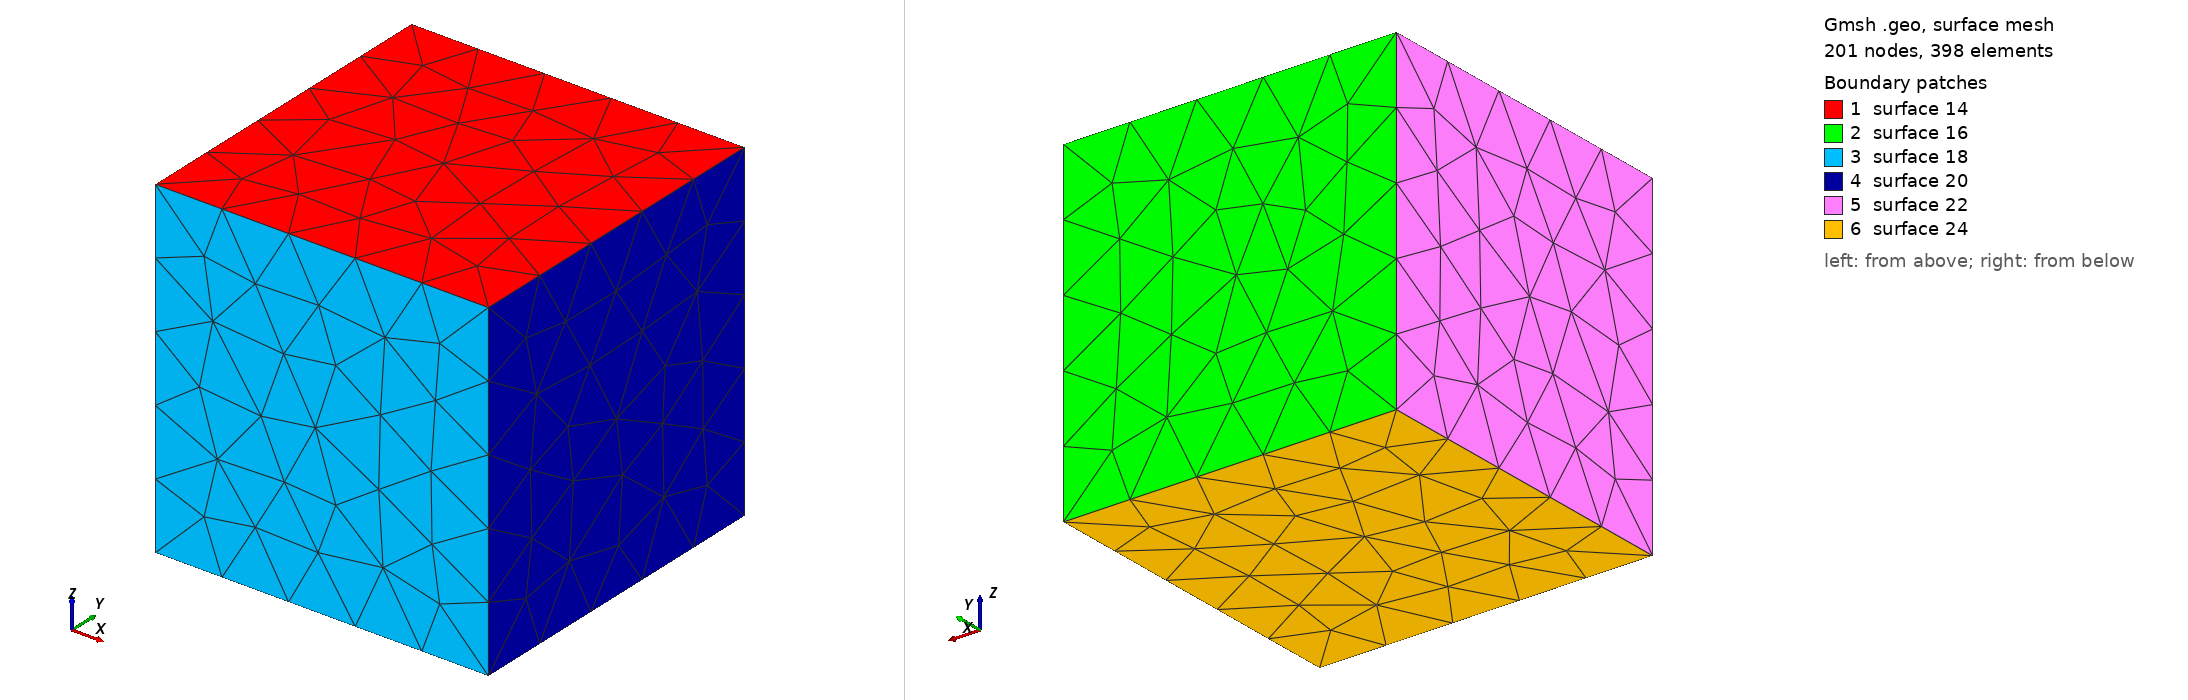

Gmsh geometry script, surface-meshed: 201 nodes, 398 surface elements. Boundary patches (legend numbers): 1 surface 14, 2 surface 16, 3 surface 18, 4 surface 20, 5 surface 22, 6 surface 24. Left view from above one corner, right view from below the opposite corner. The script declares no physical surfaces, so the legend lists its geometric surfaces. The drawing asked Gmsh for element sizes between 1% and 20% of the model's largest extent; the script's own settings can give other sizes.

=== cube.geo (drawn) ===
Point(1) = {0, 0, 0, 1};
Point(2) = {1, 0, 0, 1};
Point(3) = {0, 1, 0, 1};
Point(4) = {1, 1, 0, 1};
Point(5) = {0, 0, 1, 1};
Point(6) = {1, 0, 1, 1};
Point(7) = {0, 1, 1, 1};
Point(8) = {1, 1, 1, 1};

Line(1) = {1, 5};
Line(2) = {5, 6};
Line(3) = {6, 2};
Line(4) = {3, 4};
Line(5) = {4, 2};
Line(6) = {2, 1};
Line(7) = {1, 3};
Line(8) = {7, 3};
Line(9) = {4, 8};
Line(10) = {5, 7};
Line(11) = {7, 8};
Line(12) = {8, 6};
Line Loop(13) = {2, -12, -11, -10};
Plane Surface(14) = {13};
Line Loop(15) = {8, 4, 9, -11};
Plane Surface(16) = {15};
Line Loop(17) = {3, 6, 1, 2};
Plane Surface(18) = {17};
Line Loop(19) = {5, -3, -12, -9};
Plane Surface(20) = {19};
Line Loop(21) = {1, 10, 8, -7};
Plane Surface(22) = {21};
Line Loop(23) = {5, 6, 7, 4};
Plane Surface(24) = {23};
Surface Loop(25) = {16, 22, 18, 20, 24, 14};
Volume(26) = {25};
